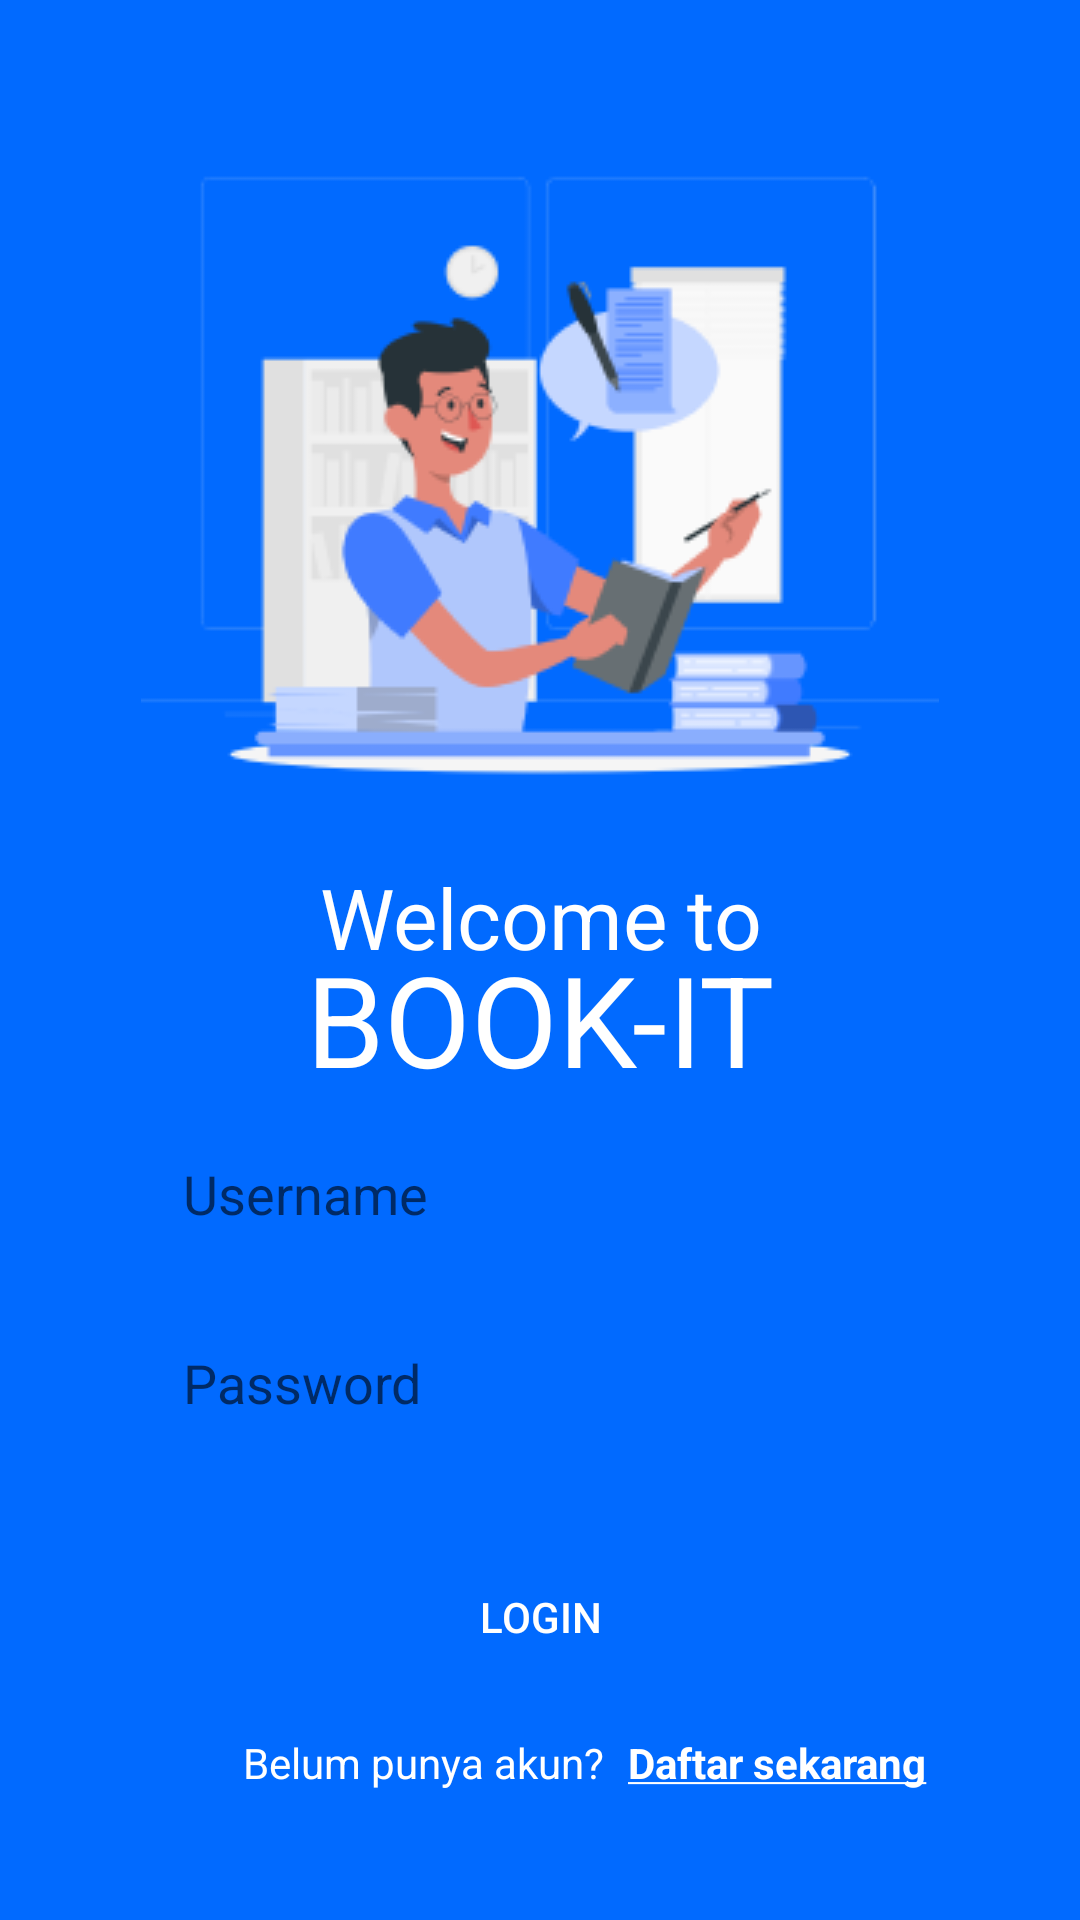

Write the Android layout XML for this screen, with the resource values it uses.
<!-- AndroidManifest.xml: application theme Theme.BOOKIT -->
<!-- res/layout/activity_main.xml -->
<?xml version="1.0" encoding="utf-8"?>
<LinearLayout xmlns:android="http://schemas.android.com/apk/res/android"
    xmlns:app="http://schemas.android.com/apk/res-auto"
    xmlns:tools="http://schemas.android.com/tools"
    android:layout_width="match_parent"
    android:layout_height="match_parent"
    android:background="@color/blue_login"
    android:orientation="vertical"
    android:paddingLeft="16dp"
    android:paddingRight="16dp"
    tools:context=".MainActivity">

    <ImageView
        android:id="@+id/theguy"
        android:layout_width="match_parent"
        android:layout_height="wrap_content"
        android:layout_marginTop="30dp"
        android:gravity="center"
        app:srcCompat="@drawable/theguy" />

    <TextView
        android:layout_width="match_parent"
        android:layout_height="wrap_content"
        android:layout_marginBottom="15dp"
        android:gravity="center"
        android:scaleX="2"
        android:scaleY="2"
        android:text="@string/login_name"
        android:textColor="@color/white" />

    <TextView
        android:layout_width="match_parent"
        android:layout_height="wrap_content"
        android:layout_marginBottom="25dp"
        android:gravity="center"
        android:scaleX="3"
        android:scaleY="3"
        android:text="@string/app_name"
        android:textColor="@color/white" />

    <EditText
        android:id="@+id/login_username"
        android:layout_width="match_parent"
        android:layout_height="wrap_content"
        android:layout_marginLeft="25dp"
        android:layout_marginRight="25dp"
        android:layout_marginBottom="15dp"
        android:background="@drawable/rounded_text"
        android:ems="10"
        android:gravity="center|start"
        android:hint="@string/hint_username"
        android:minHeight="48dp"
        android:paddingStart="20dp"
        android:paddingEnd="20dp" />

    <EditText
        android:id="@+id/login_password"
        android:layout_width="match_parent"
        android:layout_height="wrap_content"
        android:layout_marginLeft="25dp"
        android:layout_marginRight="25dp"
        android:layout_marginBottom="30dp"
        android:background="@drawable/rounded_text"
        android:ems="10"
        android:gravity="center|start"
        android:hint="@string/hint_password"
        android:inputType="textPassword"
        android:minHeight="48dp"
        android:paddingStart="20dp"
        android:paddingEnd="20dp"
        tools:ignore="SpeakableTextPresentCheck" />

    <Button
        android:id="@+id/login_button"
        android:layout_width="match_parent"
        android:layout_height="wrap_content"
        android:layout_marginLeft="25dp"
        android:layout_marginRight="25dp"
        android:layout_marginBottom="15dp"
        android:background="@drawable/rounded_button"
        android:text="Login"
        android:textColor="@color/white" />

    <LinearLayout
        android:layout_width="wrap_content"
        android:layout_height="wrap_content"
        android:layout_marginStart="65dp"
        android:orientation="horizontal">

        <TextView
            android:id="@+id/info"
            android:layout_width="wrap_content"
            android:layout_height="wrap_content"
            android:text="Belum punya akun?"
            android:layout_marginRight="8dp"
            android:textColor="@color/white" />

        <TextView
            android:id="@+id/register_button"
            android:layout_width="wrap_content"
            android:layout_height="wrap_content"
            android:layout_weight="1"
            android:textColor="@color/white"
            android:text="@string/register" />
    </LinearLayout>

</LinearLayout>
<!-- resources referenced by this layout -->
<resources>
  <color name="blue_login">#016AFF</color>
  <color name="white">#FFFFFFFF</color>
  <!-- drawable rounded_button (drawable) -->
  <?xml version="1.0" encoding="utf-8"?>
  <shape xmlns:android="http://schemas.android.com/apk/res/android"
      android:shape="rectangle"
      android:padding="10dp">
  
      <solid android:color="@color/blue_grey" />
      <corners
          android:bottomRightRadius="10dp"
          android:bottomLeftRadius="10dp"
          android:topLeftRadius="10dp"
          android:topRightRadius="10dp" />
  </shape>
  <!-- drawable theguy: png bitmap (drawable-v24, 17256 bytes) -->
  <string name="app_name">BOOK-IT</string>
  <string name="hint_password">Password</string>
  <string name="hint_username">Username</string>
  <string name="login_name">Welcome to</string>
  <string name="register"><u><b>Daftar sekarang</b></u></string>
  <style name="Theme.BOOKIT" parent="Theme.MaterialComponents.DayNight.DarkActionBar">
          
          <item name="colorPrimary">@color/purple_500</item>
          <item name="colorPrimaryVariant">@color/purple_700</item>
          <item name="colorOnPrimary">@color/white</item>
          
          <item name="colorSecondary">@color/teal_200</item>
          <item name="colorSecondaryVariant">@color/teal_700</item>
          <item name="colorOnSecondary">@color/black</item>
          
          <item name="android:statusBarColor">?attr/colorPrimaryVariant</item>
          
      </style>
  <color name="purple_700">#FF3700B3</color>
  <color name="teal_200">#FF03DAC5</color>
  <color name="teal_700">#FF018786</color>
  <color name="black">#FF000000</color>
  <!-- not gathered from this repository: default colours our renderer supplied (Android Studio template values) -->
  <color name="purple_500">#FF6200EE</color>
</resources>
